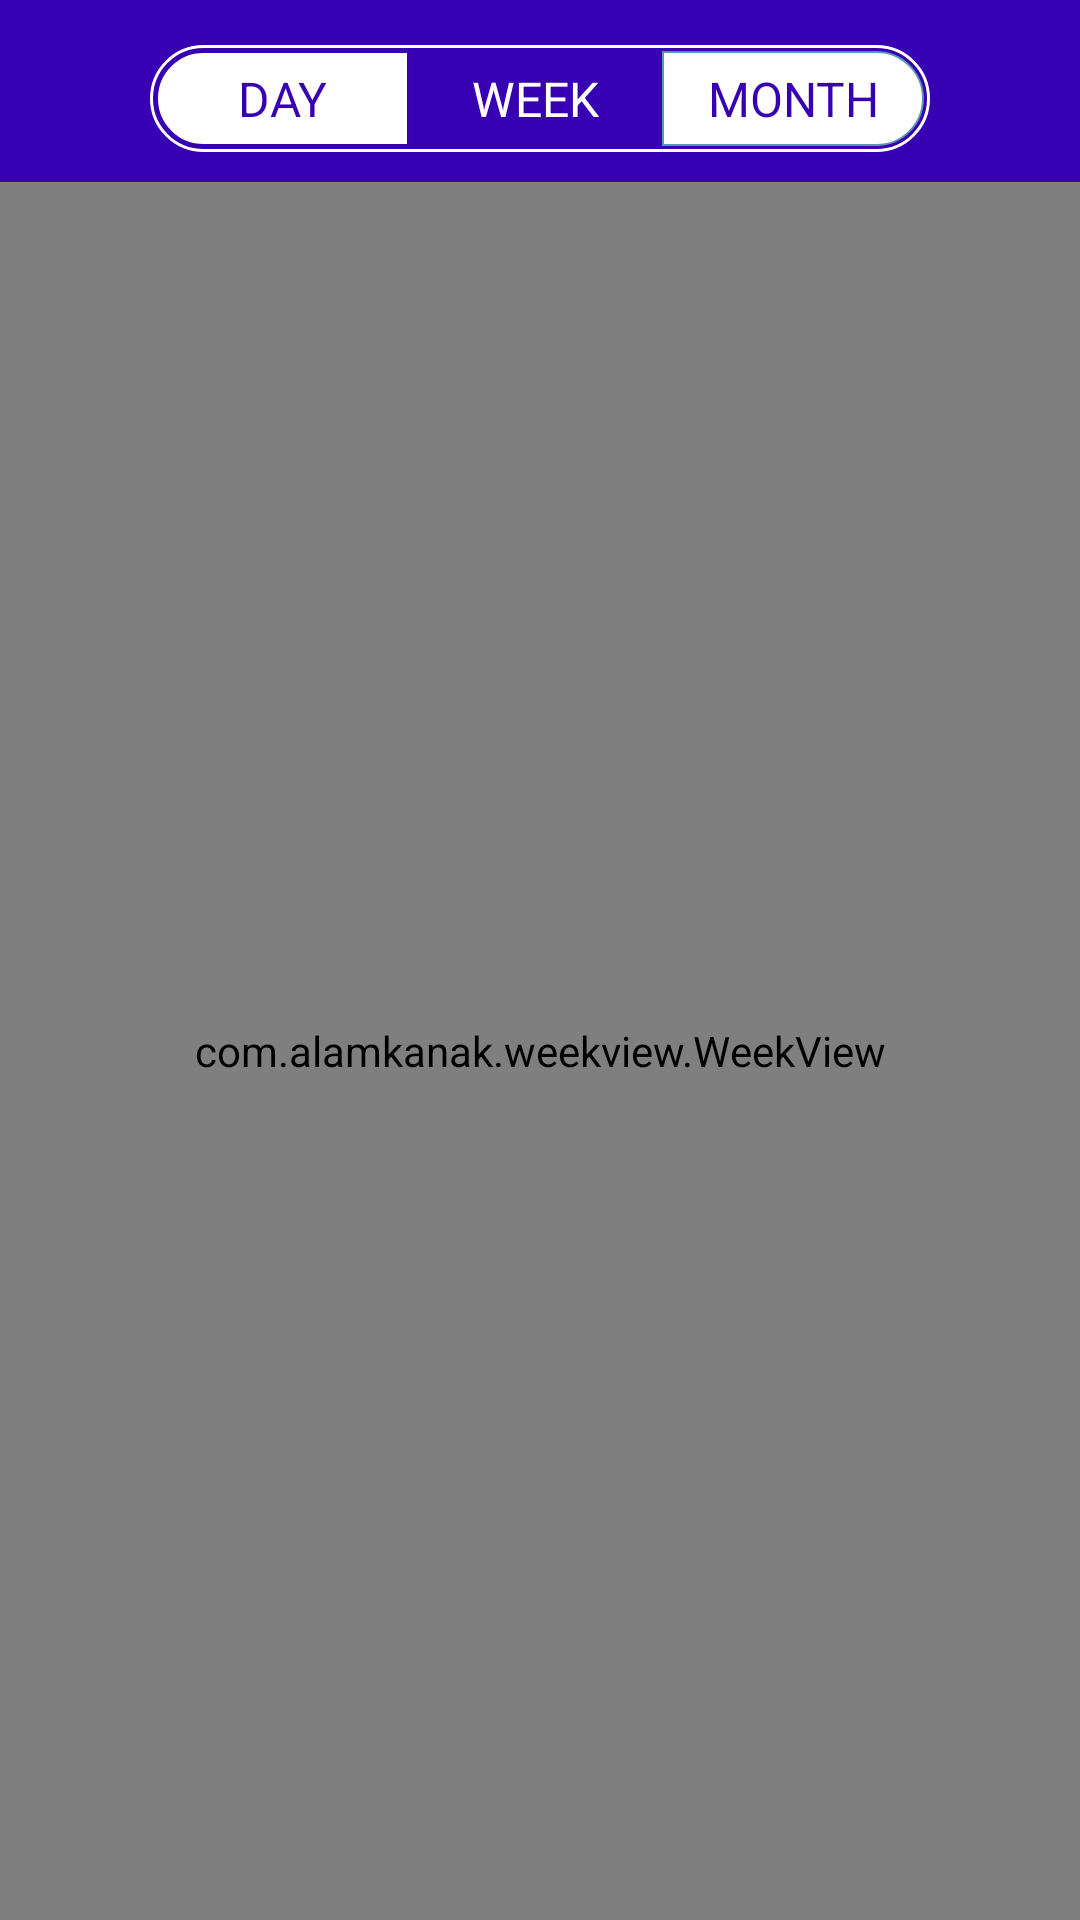

Write the Android layout XML for this screen, with the resource values it uses.
<!-- AndroidManifest.xml: application theme Theme.CalendarFragments -->
<!-- res/layout/week_view_fragment.xml -->
<?xml version="1.0" encoding="utf-8"?>
<LinearLayout xmlns:android="http://schemas.android.com/apk/res/android"
    xmlns:app="http://schemas.android.com/apk/res-auto"
    xmlns:tools="http://schemas.android.com/tools"
    android:id="@+id/linearLayout"
    android:layout_width="match_parent"
    android:layout_height="match_parent"
    android:orientation="vertical"
    tools:context="com.example.calendarfragments.WeekViewFragment">

    <LinearLayout
        android:layout_width="match_parent"
        android:layout_height="wrap_content"
        android:background="@color/purple_700"
        android:orientation="vertical">

        <LinearLayout
            android:layout_width="match_parent"
            android:layout_height="wrap_content"
            android:layout_marginStart="50dp"
            android:layout_marginTop="15dp"
            android:layout_marginEnd="50dp"
            android:layout_marginBottom="10dp"
            android:background="@drawable/calendar_buttons_background"
            android:orientation="horizontal"
            android:weightSum="1">

            <TextView
                android:id="@+id/day_tv_two"
                android:layout_width="0dp"
                android:layout_height="wrap_content"
                android:layout_gravity="center"
                android:layout_weight="0.33"
                android:background="@drawable/button_left_corners_white"
                android:gravity="center"
                android:padding="5dp"
                android:text="DAY"
                android:textColor="@color/purple_700"
                android:textSize="16sp"></TextView>

            <TextView
                android:layout_width="0dp"
                android:layout_height="wrap_content"
                android:layout_gravity="center"
                android:layout_weight="0.33"
                android:background="@color/purple_700"
                android:gravity="center"
                android:padding="5dp"
                android:text="WEEK"
                android:textColor="@color/white"
                android:textSize="16sp"></TextView>

            <TextView
                android:id="@+id/month_tv_two"
                android:layout_width="0dp"
                android:layout_height="wrap_content"
                android:layout_gravity="center"
                android:layout_weight="0.34"
                android:background="@drawable/button_right_corner_white"
                android:gravity="center"
                android:padding="5dp"
                android:text="MONTH"
                android:textColor="@color/purple_700"
                android:textSize="16sp"></TextView>

        </LinearLayout>
    </LinearLayout>

    <com.alamkanak.weekview.WeekView
        android:id="@+id/weekView"
        android:layout_width="match_parent"
        android:layout_height="match_parent"
        app:columnGap="8dp"
        app:dayBackgroundColor="#05000000"
        app:eventTextColor="@android:color/white"
        app:headerColumnBackground="#ffffffff"
        app:headerColumnPadding="8dp"
        app:headerColumnTextColor="@color/toolbar_text"
        app:headerRowBackgroundColor="@color/toolbar"
        app:headerRowPadding="12dp"
        app:hourHeight="60dp"
        app:noOfVisibleDays="3"
        app:textSize="12sp"
        app:todayBackgroundColor="#1848adff"
        app:todayHeaderTextColor="@color/accent" />

</LinearLayout>
<!-- resources referenced by this layout -->
<resources>
  <color name="accent">#2789e4</color>
  <color name="purple_700">#FF3700B3</color>
  <color name="toolbar">#efefef</color>
  <color name="toolbar_text">#8f000000</color>
  <color name="white">#FFFFFF</color>
  <!-- drawable button_left_corners_white (drawable) -->
  <?xml version="1.0" encoding="UTF-8"?>
  <shape xmlns:android="http://schemas.android.com/apk/res/android"
      android:shape="rectangle">
  
      <corners android:topLeftRadius="100dip" android:bottomLeftRadius="100dip" />
      <solid android:color="@color/white" />
      <stroke
          android:width="0.5dip"
          android:color="@color/purple_700" />
      <padding
          android:bottom="2dip"
          android:left="2dip"
          android:right="2dip"
          android:top="2dip" />
  </shape>
  <!-- drawable button_right_corner_white (drawable) -->
  <?xml version="1.0" encoding="UTF-8"?>
  <shape xmlns:android="http://schemas.android.com/apk/res/android"
      android:shape="rectangle">
  
      <corners android:bottomRightRadius="100dip" android:topRightRadius="100dip" />
      <solid android:color="@color/white" />
      <stroke
          android:width="0.5dip"
          android:color="@color/calendar_button_color" />
      <padding
          android:bottom="2dip"
          android:left="2dip"
          android:right="2dip"
          android:top="2dip" />
  </shape>
  <!-- drawable calendar_buttons_background (drawable) -->
  <?xml version="1.0" encoding="UTF-8"?>
  <shape xmlns:android="http://schemas.android.com/apk/res/android"
      android:shape="rectangle">
  
      <corners android:radius="100dip" />
      <solid android:color="@color/purple_700" />
      <stroke
          android:width="1dip"
          android:color="@color/white" />
      <padding
          android:bottom="2dip"
          android:left="2dip"
          android:right="2dip"
          android:top="2dip" />
  </shape>
  <style name="Theme.CalendarFragments" parent="Theme.MaterialComponents.DayNight.NoActionBar">
          
          <item name="colorPrimary">@color/purple_500</item>
          <item name="colorPrimaryVariant">@color/purple_700</item>
          <item name="colorOnPrimary">@color/white</item>
          
          <item name="colorSecondary">@color/teal_200</item>
          <item name="colorSecondaryVariant">@color/teal_700</item>
          <item name="colorOnSecondary">@color/black</item>
          
          <item name="android:statusBarColor">?attr/colorPrimaryVariant</item>
          
      </style>
  <color name="calendar_button_color">#5A95B3</color>
  <color name="purple_500">#FF6200EE</color>
  <color name="teal_200">#FF03DAC5</color>
  <color name="teal_700">#FF018786</color>
  <color name="black">#e7000000</color>
</resources>
